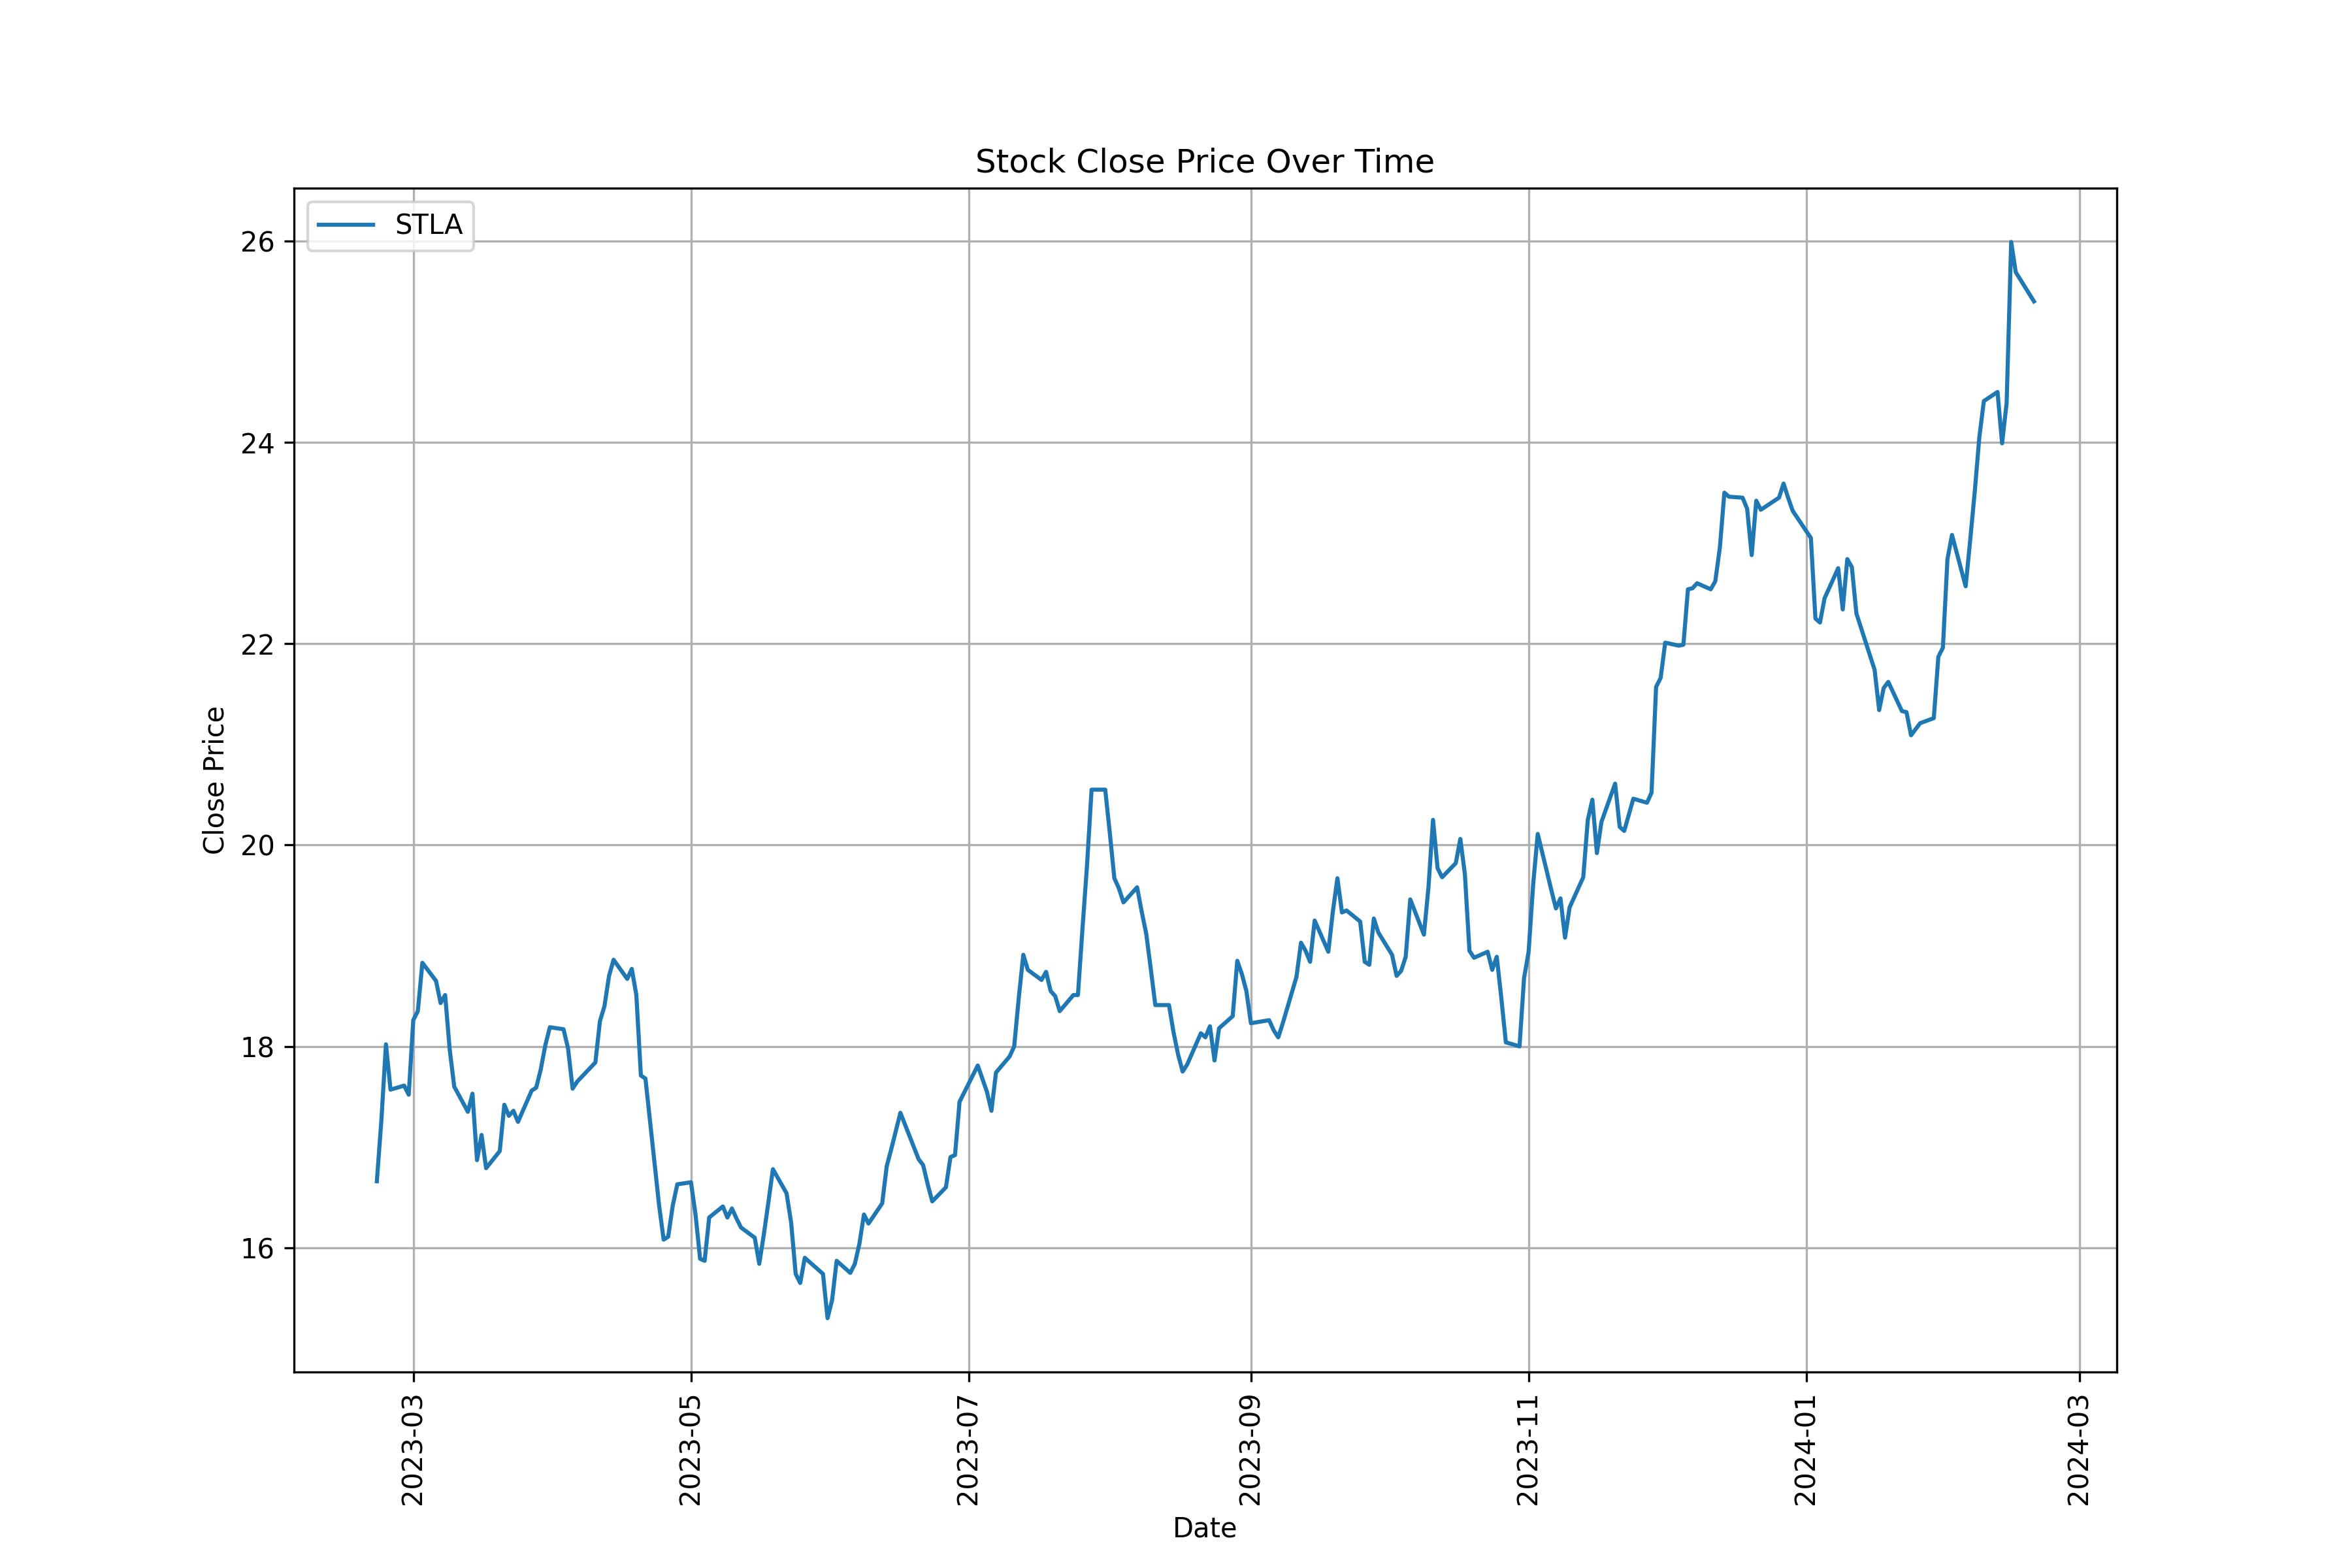

Values plotted in this chart, from the file beside it:
Date, Open, High, Low, Close, Adj Close, Volume
2023-02-21, 16.95, 17, 16.65, 16.66, 15.27, 6751000
2023-02-22, 17.14, 17.5, 17.14, 17.27, 15.83, 9501200
2023-02-23, 17.95, 18.13, 17.67, 18.02, 16.52, 11726400
2023-02-24, 17.38, 17.58, 17.26, 17.57, 16.11, 8537000
2023-02-27, 17.59, 17.76, 17.56, 17.61, 16.14, 6180600
2023-02-28, 17.65, 17.76, 17.5, 17.52, 16.06, 5638200
2023-03-01, 18.27, 18.36, 18.16, 18.26, 16.74, 8047800
2023-03-02, 18.11, 18.38, 18.09, 18.35, 16.82, 4795200
2023-03-03, 18.75, 18.86, 18.66, 18.83, 17.26, 7643900
2023-03-06, 18.83, 18.83, 18.64, 18.65, 17.1, 4683300
2023-03-07, 18.79, 18.82, 18.41, 18.43, 16.89, 4817400
2023-03-08, 18.5, 18.58, 18.39, 18.51, 16.97, 3559100
2023-03-09, 18.24, 18.33, 17.95, 17.97, 16.47, 4756400
2023-03-10, 17.88, 18.01, 17.55, 17.6, 16.13, 6964000
2023-03-13, 17.28, 17.5, 17.15, 17.35, 15.9, 7881600
2023-03-14, 17.49, 17.63, 17.39, 17.53, 16.07, 8088600
2023-03-15, 16.63, 16.89, 16.54, 16.87, 15.46, 10241600
2023-03-16, 16.54, 17.12, 16.5, 17.12, 15.69, 5687700
2023-03-17, 16.85, 16.86, 16.54, 16.79, 15.39, 6207800
2023-03-20, 16.95, 17.14, 16.9, 16.96, 15.55, 7153000
2023-03-21, 17.53, 17.59, 17.42, 17.42, 15.97, 4637900
2023-03-22, 17.54, 17.68, 17.3, 17.31, 15.87, 3762500
2023-03-23, 17.56, 17.71, 17.18, 17.36, 15.91, 4240300
2023-03-24, 17.09, 17.26, 16.95, 17.25, 15.81, 3944400
2023-03-27, 17.5, 17.65, 17.4, 17.56, 16.1, 3274400
2023-03-28, 17.61, 17.67, 17.55, 17.59, 16.12, 3194500
2023-03-29, 17.69, 17.81, 17.67, 17.77, 16.29, 3195200
2023-03-30, 18.05, 18.11, 17.97, 18.01, 16.51, 3584500
2023-03-31, 18.09, 18.27, 18.07, 18.19, 16.67, 3713800
2023-04-03, 18.24, 18.34, 18.07, 18.17, 16.66, 4762100
2023-04-04, 18.31, 18.31, 17.86, 17.98, 16.48, 4481500
2023-04-05, 17.77, 17.78, 17.51, 17.58, 16.12, 3520700
2023-04-06, 17.53, 17.82, 17.47, 17.65, 16.18, 3518800
2023-04-10, 17.65, 17.85, 17.56, 17.84, 16.35, 2935100
2023-04-11, 18.2, 18.4, 18.18, 18.25, 16.73, 4457900
2023-04-12, 18.58, 18.63, 18.35, 18.4, 16.87, 4679500
2023-04-13, 18.71, 18.81, 18.55, 18.7, 17.14, 5999100
2023-04-14, 18.87, 18.97, 18.77, 18.86, 17.29, 4516100
2023-04-17, 18.66, 18.71, 18.54, 18.67, 17.11, 6268200
2023-04-18, 18.71, 18.81, 18.65, 18.77, 17.21, 4595000
2023-04-19, 18.6, 18.64, 18.43, 18.51, 16.97, 5773800
2023-04-20, 17.62, 17.73, 17.44, 17.71, 16.23, 10768900
2023-04-21, 17.52, 17.68, 17.37, 17.68, 16.21, 7323900
2023-04-24, 16.45, 16.51, 16.36, 16.42, 16.42, 7348700
2023-04-25, 16.32, 16.33, 16.04, 16.08, 16.08, 6544000
2023-04-26, 16.23, 16.27, 16.06, 16.11, 16.11, 5396800
2023-04-27, 16.3, 16.48, 16.21, 16.42, 16.42, 6470400
2023-04-28, 16.23, 16.65, 16.22, 16.63, 16.63, 4615500
2023-05-01, 16.66, 16.89, 16.62, 16.65, 16.65, 3831600
2023-05-02, 16.45, 16.48, 16.13, 16.33, 16.33, 6124900
2023-05-03, 15.92, 16.12, 15.85, 15.89, 15.89, 6815000
2023-05-04, 15.75, 15.93, 15.63, 15.87, 15.87, 5655500
2023-05-05, 16.12, 16.36, 16.06, 16.3, 16.3, 5410700
2023-05-08, 16.37, 16.45, 16.3, 16.41, 16.41, 3359700
2023-05-09, 16.28, 16.41, 16.25, 16.3, 16.3, 3941900
2023-05-10, 16.53, 16.54, 16.26, 16.39, 16.39, 3158200
2023-05-11, 16.19, 16.32, 16.12, 16.29, 16.29, 3712900
2023-05-12, 16.36, 16.37, 16.13, 16.2, 16.2, 2846200
2023-05-15, 16.25, 16.25, 16.07, 16.1, 16.1, 4624300
2023-05-16, 15.93, 15.97, 15.82, 15.84, 15.84, 5161500
... 191 more rows
